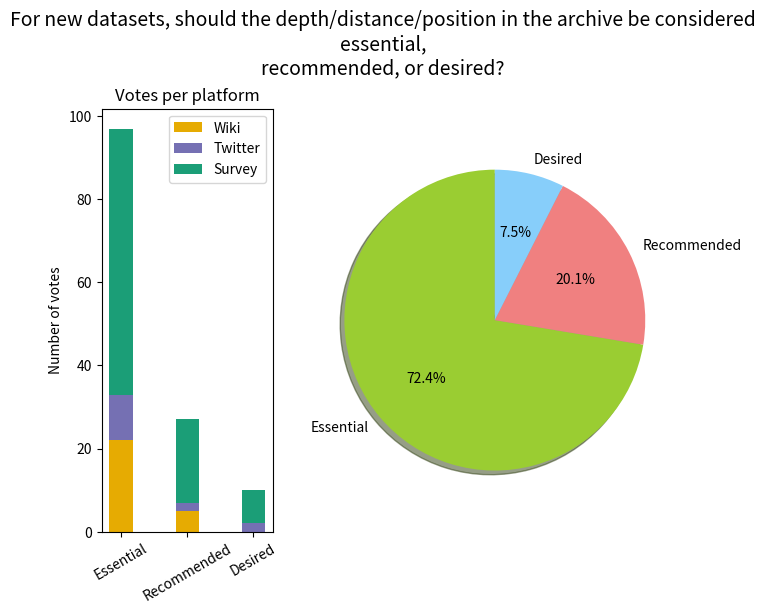

Write the Python code that produced this figure. (Note: this script raises an exception after producing the figure.)
#!/usr/bin/env python3
# -*- coding: utf-8 -*-
"""
Created on Wed Aug  1 14:54:37 2018

@author: deborahkhider

This makes a particular figure for the main manuscript using the same question
for a legacy and a new dataset.
"""

import pandas as pd
import matplotlib.pyplot as plt
import numpy as np
from textwrap import wrap


#borrow a color palette
from pylab import *

cmap = cm.get_cmap('Dark2', 10)    # PiYG

color_scheme = []
for i in range(cmap.N):
    rgb = cmap(i)[:3] # will return rgba, we take only first 3 so we get rgb
    color_scheme.append(matplotlib.colors.rgb2hex(rgb))

# Borrow a second palette for the pie chart
cmap = cm.get_cmap('Set3', 10)
color_scheme2 = []
for i in range(cmap.N):
    rgb = cmap(i)[:3] # will return rgba, we take only first 3 so we get rgb
    color_scheme2.append(matplotlib.colors.rgb2hex(rgb))

# Other plot settings
# Bar plot
N = 3
ind = np.arange(N) #The x locations for the groups
width = 0.35 # The width of the bar
# Pie chart
colors = ['yellowgreen', 'lightcoral', 'lightskyblue']
explode = (0.1, 0, 0)  # explode 1st slice
labels = 'Essential', 'Recommended', 'Desired'

# Get the two textstrings
textstr = 'For new datasets, should the depth/distance/position in the'+\
            ' archive be considered essential, recommended, or desired?'
#textstr = 'For legacy datasets, should the depth/distance/position in the'+\
#            ' archive be considered essential, recommended, or desired?'

# Get the data for new datasets (E,R,D)
twitter = np.array([11,2,2])
wiki = np.array([22,5,0])
survey = np.array([64,20,8])

#Get the data for the legacy datasets (E, R,D)
#twitter = np.array([3,1,1])
#wiki = np.array([5,2,0])
#survey = np.array([46,30,12])

barHeight=wiki+twitter # not elegant but need that sum for the bottom of the bar
#figure specification
fig = plt.figure(figsize=(7.5,6))
# Make the plot
ax1 = plt.subplot2grid((12,3),(1,0),colspan=1, rowspan=11)
p1 = ax1.bar(ind,wiki,width,color=color_scheme[6],label='Wiki')
p2 = ax1.bar(ind,twitter,width,bottom=wiki,color=color_scheme[3],label='Twitter')
p3 = ax1.bar(ind,survey,width,bottom=barHeight,color=color_scheme[0],label='Survey')

# Pretty this thing up
ax1.set_ylabel('Number of votes', fontsize=10)
ax1.set_title('Votes per platform')
ax1.set_xticks(ind)
ax1.set_xticklabels(('Essential','Recommended','Desired'),rotation=30, fontsize=10)
ax1.legend()

# Do the pie chart
ax2 = plt.subplot2grid((12,3),(1,1), colspan=2, rowspan=11)
# Get the data together
tot_essential = twitter[0]+wiki[0]+survey[0]
tot_recommended = twitter[1]+wiki[1]+survey[1]
tot_desired = twitter[2]+wiki[2]+survey[2]

sizes = [tot_essential,tot_recommended,tot_desired]

# Plot
ax2.pie(sizes, labels=labels, colors=colors,
        autopct='%1.1f%%', shadow=True, startangle=90)
#plt.tight_layout() #tight layouts help sometimes

# Add the question as a title
#plt.suptitle(textstr, wrap=True, fontsize=16, style = 'italic')
plt.suptitle("\n".join(wrap(textstr,100)), wrap=True, fontsize=14, style = 'italic')

#Save the figure as a PDF
dirFig = './Figures'
fig.savefig(dirFig+'/'+'STD_newDataset.pdf')
#fig.savefig(dirFig+'/'+'STD_legacyDataset.pdf')
